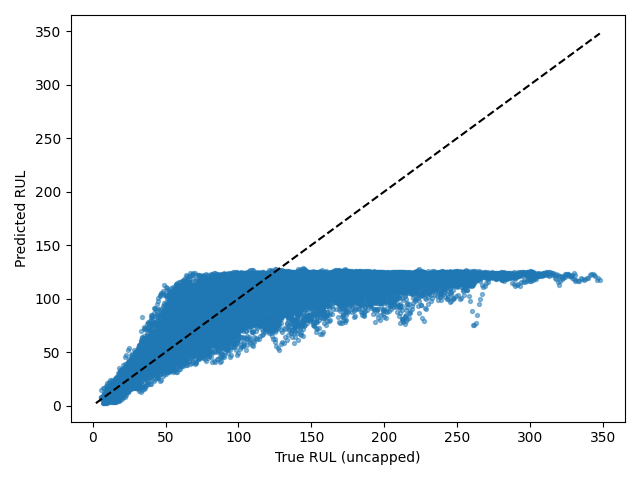

The table this chart was drawn from, first rows:
Dataset, Split, SourceSplit, unit_nr, start_cycle, end_cycle, RUL_original, RUL_capped, regime, regime_transition_count, is_padded, padding_cycles, observed_cycles, Model, Seed, Experiment, RUL_true, RUL_pred, AbsoluteError
FD002, test_windows, test, 1, 1, 30, 246, 125, 1, 24, False, 0, 30, cnn_lstm, 4, baseline, 246, 120.6, 125.4
FD002, test_windows, test, 1, 2, 31, 245, 125, 1, 23, False, 0, 30, cnn_lstm, 4, baseline, 245, 119.3, 125.7
FD002, test_windows, test, 1, 3, 32, 244, 125, 5, 23, False, 0, 30, cnn_lstm, 4, baseline, 244, 119.8, 124.2
FD002, test_windows, test, 1, 4, 33, 243, 125, 5, 22, False, 0, 30, cnn_lstm, 4, baseline, 243, 117.2, 125.8
FD002, test_windows, test, 1, 5, 34, 242, 125, 2, 22, False, 0, 30, cnn_lstm, 4, baseline, 242, 117.6, 124.4
FD002, test_windows, test, 1, 6, 35, 241, 125, 5, 23, False, 0, 30, cnn_lstm, 4, baseline, 241, 122.8, 118.2
FD002, test_windows, test, 1, 7, 36, 240, 125, 2, 23, False, 0, 30, cnn_lstm, 4, baseline, 240, 123.1, 116.9
FD002, test_windows, test, 1, 8, 37, 239, 125, 4, 24, False, 0, 30, cnn_lstm, 4, baseline, 239, 124.5, 114.5
FD002, test_windows, test, 1, 9, 38, 238, 125, 1, 24, False, 0, 30, cnn_lstm, 4, baseline, 238, 122.8, 115.2
FD002, test_windows, test, 1, 10, 39, 237, 125, 5, 24, False, 0, 30, cnn_lstm, 4, baseline, 237, 118.7, 118.3
FD002, test_windows, test, 1, 11, 40, 236, 125, 3, 24, False, 0, 30, cnn_lstm, 4, baseline, 236, 117.1, 118.9
FD002, test_windows, test, 1, 12, 41, 235, 125, 4, 24, False, 0, 30, cnn_lstm, 4, baseline, 235, 112.7, 122.3
FD002, test_windows, test, 1, 13, 42, 234, 125, 5, 24, False, 0, 30, cnn_lstm, 4, baseline, 234, 117.4, 116.6
FD002, test_windows, test, 1, 14, 43, 233, 125, 2, 24, False, 0, 30, cnn_lstm, 4, baseline, 233, 120.4, 112.6
FD002, test_windows, test, 1, 15, 44, 232, 125, 2, 23, False, 0, 30, cnn_lstm, 4, baseline, 232, 120.6, 111.4
FD002, test_windows, test, 1, 16, 45, 231, 125, 2, 22, False, 0, 30, cnn_lstm, 4, baseline, 231, 121.2, 109.8
FD002, test_windows, test, 1, 17, 46, 230, 125, 1, 23, False, 0, 30, cnn_lstm, 4, baseline, 230, 116.7, 113.3
FD002, test_windows, test, 1, 18, 47, 229, 125, 3, 23, False, 0, 30, cnn_lstm, 4, baseline, 229, 111.2, 117.8
FD002, test_windows, test, 1, 19, 48, 228, 125, 2, 23, False, 0, 30, cnn_lstm, 4, baseline, 228, 111.5, 116.5
FD002, test_windows, test, 1, 20, 49, 227, 125, 1, 23, False, 0, 30, cnn_lstm, 4, baseline, 227, 112.7, 114.3
FD002, test_windows, test, 1, 21, 50, 226, 125, 1, 22, False, 0, 30, cnn_lstm, 4, baseline, 226, 114.5, 111.5
FD002, test_windows, test, 1, 22, 51, 225, 125, 2, 22, False, 0, 30, cnn_lstm, 4, baseline, 225, 119.7, 105.3
FD002, test_windows, test, 1, 23, 52, 224, 125, 1, 22, False, 0, 30, cnn_lstm, 4, baseline, 224, 122.8, 101.2
FD002, test_windows, test, 1, 24, 53, 223, 125, 0, 22, False, 0, 30, cnn_lstm, 4, baseline, 223, 122.8, 100.2
FD002, test_windows, test, 1, 25, 54, 222, 125, 3, 22, False, 0, 30, cnn_lstm, 4, baseline, 222, 122.9, 99.1
FD002, test_windows, test, 1, 26, 55, 221, 125, 3, 21, False, 0, 30, cnn_lstm, 4, baseline, 221, 121.6, 99.36
FD002, test_windows, test, 1, 27, 56, 220, 125, 3, 21, False, 0, 30, cnn_lstm, 4, baseline, 220, 121, 98.96
FD002, test_windows, test, 1, 28, 57, 219, 125, 1, 22, False, 0, 30, cnn_lstm, 4, baseline, 219, 119.8, 99.17
FD002, test_windows, test, 1, 29, 58, 218, 125, 4, 22, False, 0, 30, cnn_lstm, 4, baseline, 218, 118.4, 99.62
FD002, test_windows, test, 1, 30, 59, 217, 125, 0, 22, False, 0, 30, cnn_lstm, 4, baseline, 217, 120.7, 96.27
FD002, test_windows, test, 1, 31, 60, 216, 125, 3, 23, False, 0, 30, cnn_lstm, 4, baseline, 216, 119.3, 96.66
FD002, test_windows, test, 1, 32, 61, 215, 125, 2, 23, False, 0, 30, cnn_lstm, 4, baseline, 215, 116.3, 98.7
FD002, test_windows, test, 1, 33, 62, 214, 125, 5, 24, False, 0, 30, cnn_lstm, 4, baseline, 214, 113.3, 100.7
FD002, test_windows, test, 1, 34, 63, 213, 125, 2, 24, False, 0, 30, cnn_lstm, 4, baseline, 213, 116.3, 96.72
FD002, test_windows, test, 1, 35, 64, 212, 125, 0, 24, False, 0, 30, cnn_lstm, 4, baseline, 212, 117.8, 94.18
FD002, test_windows, test, 1, 36, 65, 211, 125, 5, 24, False, 0, 30, cnn_lstm, 4, baseline, 211, 119.2, 91.82
FD002, test_windows, test, 1, 37, 66, 210, 125, 5, 23, False, 0, 30, cnn_lstm, 4, baseline, 210, 122.8, 87.16
FD002, test_windows, test, 1, 38, 67, 209, 125, 3, 23, False, 0, 30, cnn_lstm, 4, baseline, 209, 122.9, 86.11
FD002, test_windows, test, 1, 39, 68, 208, 125, 0, 23, False, 0, 30, cnn_lstm, 4, baseline, 208, 121.3, 86.74
FD002, test_windows, test, 1, 40, 69, 207, 125, 3, 23, False, 0, 30, cnn_lstm, 4, baseline, 207, 121.9, 85.12
FD002, test_windows, test, 1, 41, 70, 206, 125, 0, 23, False, 0, 30, cnn_lstm, 4, baseline, 206, 121.4, 84.61
FD002, test_windows, test, 1, 42, 71, 205, 125, 2, 23, False, 0, 30, cnn_lstm, 4, baseline, 205, 124.2, 80.76
FD002, test_windows, test, 1, 43, 72, 204, 125, 0, 23, False, 0, 30, cnn_lstm, 4, baseline, 204, 122, 82.03
FD002, test_windows, test, 1, 44, 73, 203, 125, 1, 24, False, 0, 30, cnn_lstm, 4, baseline, 203, 123.1, 79.93
FD002, test_windows, test, 1, 45, 74, 202, 125, 5, 25, False, 0, 30, cnn_lstm, 4, baseline, 202, 123, 79.01
FD002, test_windows, test, 1, 46, 75, 201, 125, 2, 25, False, 0, 30, cnn_lstm, 4, baseline, 201, 122.5, 78.47
FD002, test_windows, test, 1, 47, 76, 200, 125, 1, 25, False, 0, 30, cnn_lstm, 4, baseline, 200, 119, 80.99
FD002, test_windows, test, 1, 48, 77, 199, 125, 3, 25, False, 0, 30, cnn_lstm, 4, baseline, 199, 115.2, 83.77
FD002, test_windows, test, 1, 49, 78, 198, 125, 1, 25, False, 0, 30, cnn_lstm, 4, baseline, 198, 113.5, 84.51
FD002, test_windows, test, 1, 50, 79, 197, 125, 1, 25, False, 0, 30, cnn_lstm, 4, baseline, 197, 114.4, 82.63
FD002, test_windows, test, 1, 51, 80, 196, 125, 5, 25, False, 0, 30, cnn_lstm, 4, baseline, 196, 114.4, 81.59
FD002, test_windows, test, 1, 52, 81, 195, 125, 1, 25, False, 0, 30, cnn_lstm, 4, baseline, 195, 116.3, 78.66
FD002, test_windows, test, 1, 53, 82, 194, 125, 0, 25, False, 0, 30, cnn_lstm, 4, baseline, 194, 117.1, 76.92
FD002, test_windows, test, 1, 54, 83, 193, 125, 2, 25, False, 0, 30, cnn_lstm, 4, baseline, 193, 119.6, 73.41
FD002, test_windows, test, 1, 55, 84, 192, 125, 3, 26, False, 0, 30, cnn_lstm, 4, baseline, 192, 117.4, 74.64
FD002, test_windows, test, 1, 56, 85, 191, 125, 5, 27, False, 0, 30, cnn_lstm, 4, baseline, 191, 118.6, 72.39
FD002, test_windows, test, 1, 57, 86, 190, 125, 2, 27, False, 0, 30, cnn_lstm, 4, baseline, 190, 119, 70.99
FD002, test_windows, test, 1, 58, 87, 189, 125, 1, 27, False, 0, 30, cnn_lstm, 4, baseline, 189, 118.1, 70.85
FD002, test_windows, test, 1, 59, 88, 188, 125, 0, 27, False, 0, 30, cnn_lstm, 4, baseline, 188, 117.6, 70.35
FD002, test_windows, test, 1, 60, 89, 187, 125, 4, 27, False, 0, 30, cnn_lstm, 4, baseline, 187, 114.5, 72.51
... 26,451 more rows
